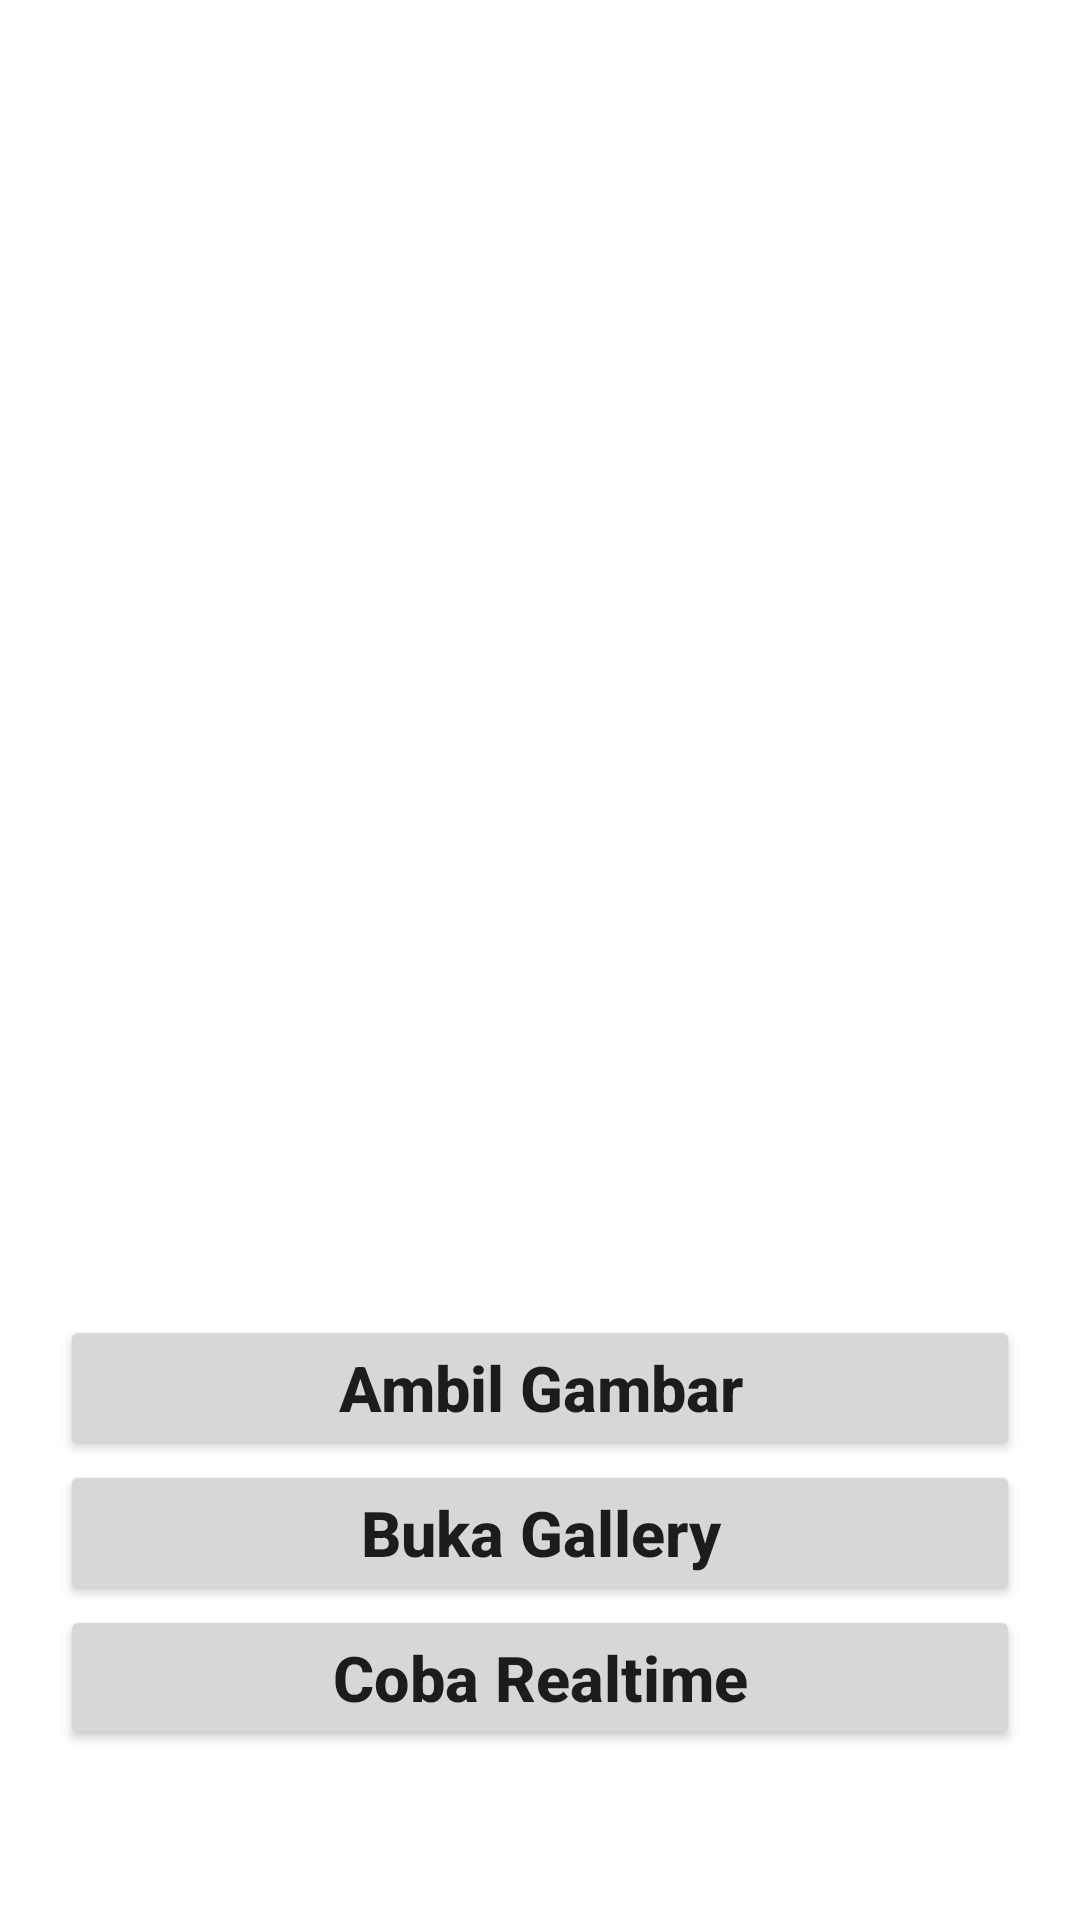

Write the Android layout XML for this screen, with the resource values it uses.
<!-- AndroidManifest.xml: application theme Theme.RealtimeTrafficSign -->
<!-- res/layout/main_activity.xml -->
<?xml version="1.0" encoding="utf-8"?>
<RelativeLayout xmlns:android="http://schemas.android.com/apk/res/android"
    android:layout_width="match_parent"
    android:layout_height="match_parent"
    xmlns:tools="http://schemas.android.com/tools"
    tools:context=".MainActivity">

    <ImageView
        android:layout_width="match_parent"
        android:layout_height="350sp"
        android:layout_centerHorizontal="true"
        android:layout_marginTop="20sp"
        android:layout_marginBottom="20sp"
        android:layout_marginHorizontal="20sp"
        android:id="@+id/img"
        android:contentDescription="img_target" />

    <TextView
        android:layout_width="match_parent"
        android:layout_height="wrap_content"
        android:layout_centerHorizontal="true"
        android:textStyle="bold"
        android:textSize="21sp"
        android:layout_marginVertical="10sp"
        android:layout_marginHorizontal="20sp"
        android:id="@+id/hasil"
        android:layout_below="@+id/img"/>

    <Button
        android:layout_width="match_parent"
        android:layout_height="wrap_content"
        android:layout_centerInParent="true"
        android:id="@+id/button_camera"
        android:textAllCaps="false"
        android:text="Ambil Gambar"
        android:textSize="21sp"
        android:textStyle="bold"
        android:gravity="center"
        android:layout_marginHorizontal="20sp"
        android:layout_below="@+id/hasil"/>

    <Button
        android:layout_width="match_parent"
        android:layout_height="wrap_content"
        android:layout_centerInParent="true"
        android:layout_marginHorizontal="20sp"
        android:id="@+id/button_gallery"
        android:textAllCaps="false"
        android:text="Buka Gallery"
        android:textSize="21sp"
        android:textStyle="bold"
        android:gravity="center"
        android:layout_below="@+id/button_camera"/>

    <Button
        android:layout_width="match_parent"
        android:layout_height="wrap_content"
        android:layout_centerInParent="true"
        android:layout_marginHorizontal="20sp"
        android:id="@+id/button_realtime"
        android:text="Coba Realtime"
        android:textAllCaps="false"
        android:textSize="21sp"
        android:textStyle="bold"
        android:gravity="center"
        android:layout_below="@+id/button_gallery"/>

</RelativeLayout>
<!-- resources referenced by this layout -->
<resources>
  <style name="Theme.RealtimeTrafficSign" parent="Theme.MaterialComponents.DayNight.DarkActionBar">
          
          <item name="colorPrimary">@color/purple_500</item>
          <item name="colorPrimaryVariant">@color/purple_700</item>
          <item name="colorOnPrimary">@color/white</item>
          
          <item name="colorSecondary">@color/teal_200</item>
          <item name="colorSecondaryVariant">@color/teal_700</item>
          <item name="colorOnSecondary">@color/black</item>
          
          <item name="android:statusBarColor">?attr/colorPrimaryVariant</item>
          
      </style>
  <!-- not gathered from this repository: default colours our renderer supplied (Android Studio template values) -->
  <color name="purple_500">#FF6200EE</color>
  <color name="purple_700">#FF3700B3</color>
  <color name="teal_200">#FF03DAC5</color>
  <color name="teal_700">#FF018786</color>
  <color name="black">#FF000000</color>
  <color name="white">#FFFFFFFF</color>
</resources>
